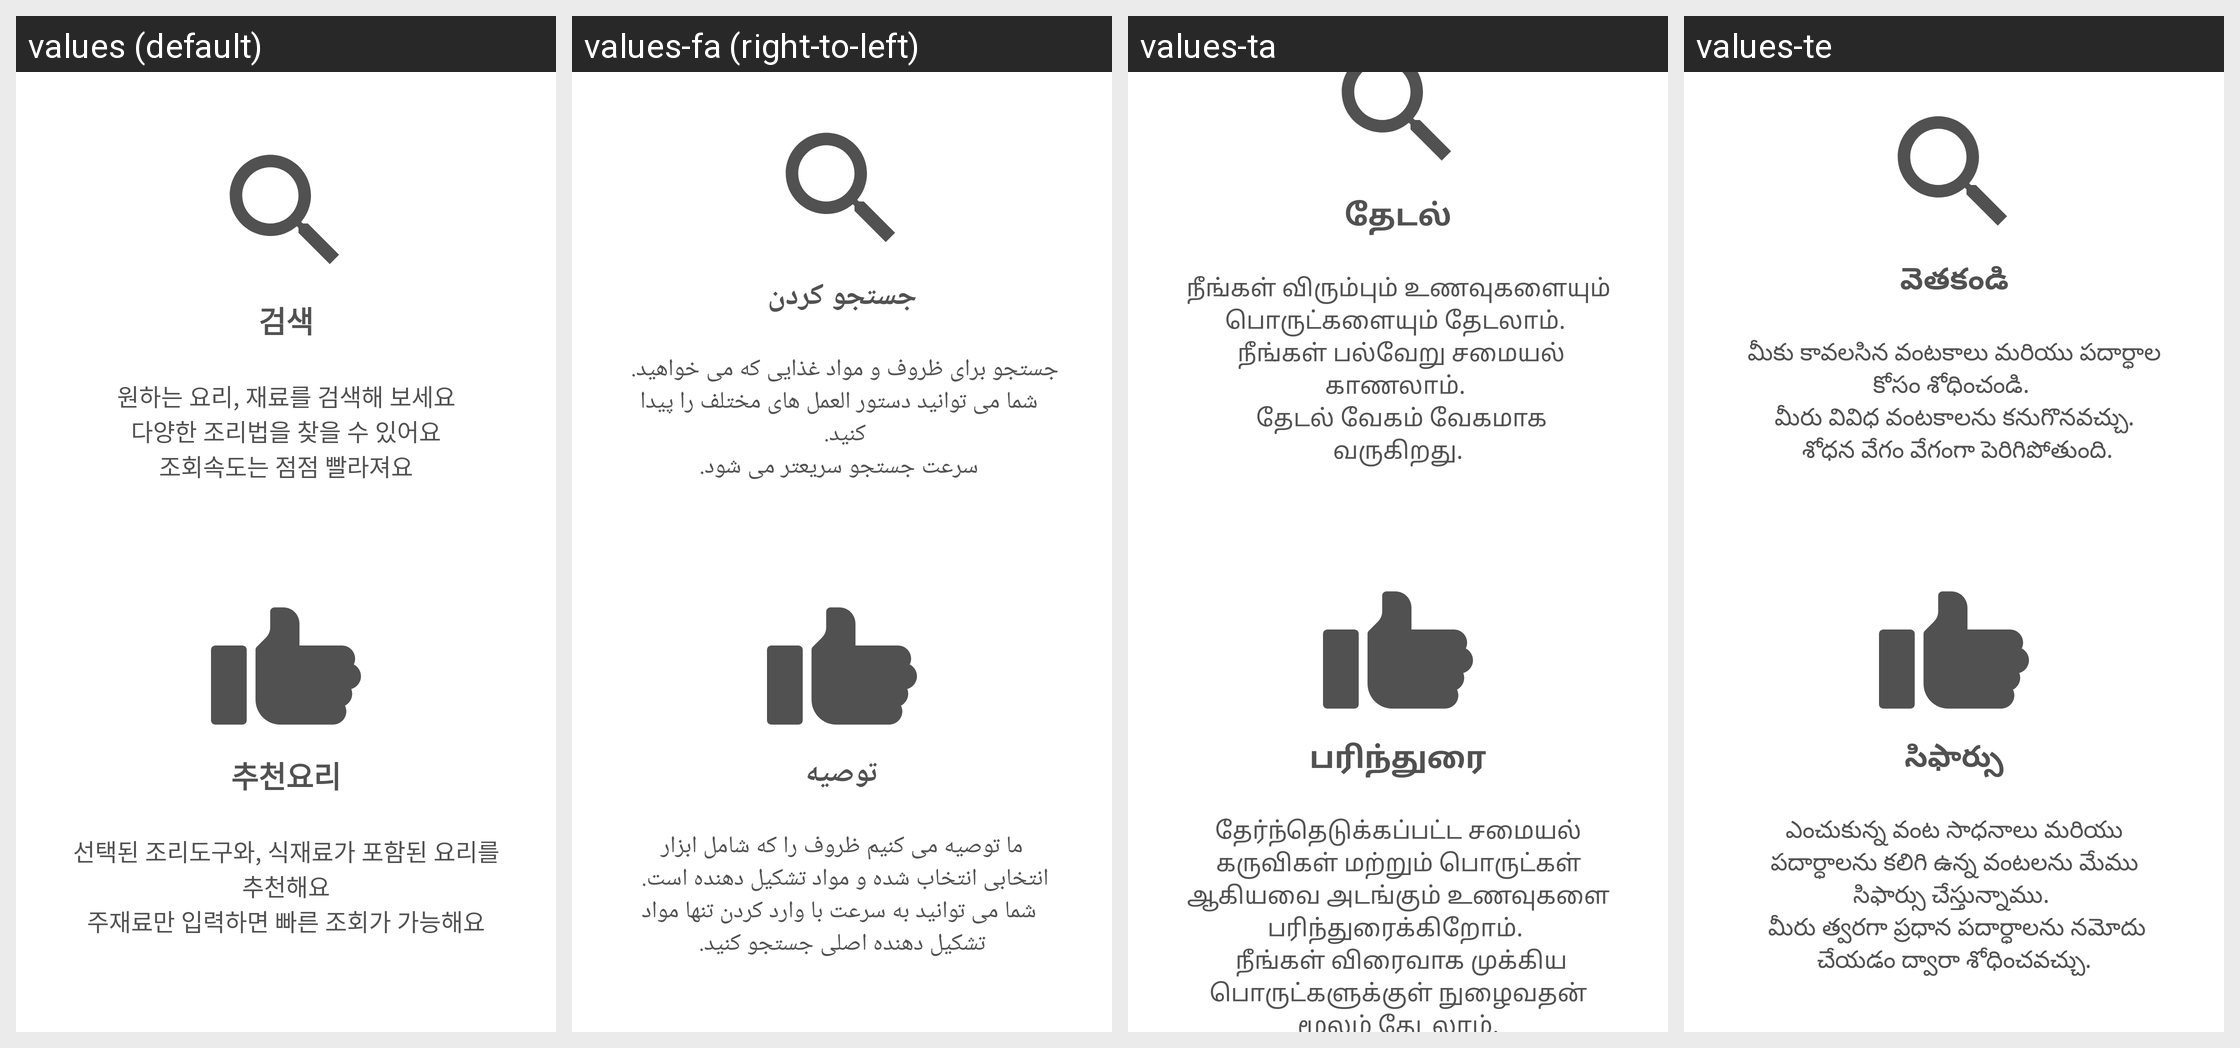

Translations of the strings shown on this Android screen, per locale in the grid:
Android screen res/layout/fragment_help2_.xml rendered under 4 locales, left to right: values (default), values-fa (right-to-left), values-ta, values-te. Device: Nexus 5 (rendered at 1080×1920; each locale shown at half size, 540×960, under a caption strip naming it); theme Theme.TheTHsKitchen_GIT_Ver2021072601.
Other locales in the repository, not shown: values-ab, values-ar, values-bn, values-de, values-en, values-es, values-fr, values-gu, values-hi, values-it, values-ja, values-jv, values-ko, values-mr, values-ms, values-pt, values-ru, values-tr, values-ur, values-vi, values-zh-rCN, values-zh-rTW.
Strings drawn on this screen, with the default value and each locale's value (text and hints the layout hard-codes, and strings that could not be matched under every locale, appear in the picture but are not listed):

menu_search
  values: 검색
  values-fa: جستجو کردن
  values-ta: தேடல்
  values-te: వెతకండి

help_2_1
  values: 원하는 요리, 재료를 검색해 보세요
      다양한 조리법을 찾을 수 있어요
      조회속도는 점점 빨라져요
  values-fa: جستجو برای ظروف و مواد غذایی که می خواهید. 
       شما می توانید دستور العمل های مختلف را پیدا کنید. 
       سرعت جستجو سریعتر می شود.
  values-ta: நீங்கள் விரும்பும் உணவுகளையும் பொருட்களையும் தேடலாம். 
       நீங்கள் பல்வேறு சமையல் காணலாம். 
       தேடல் வேகம் வேகமாக வருகிறது.
  values-te: మీకు కావలసిన వంటకాలు మరియు పదార్ధాల కోసం శోధించండి. 
       మీరు వివిధ వంటకాలను కనుగొనవచ్చు. 
       శోధన వేగం వేగంగా పెరిగిపోతుంది.

menu_recommandList
  values: 추천요리
  values-fa: توصیه
  values-ta: பரிந்துரை
  values-te: సిఫార్సు

help_2_2
  values: 선택된 조리도구와, 식재료가 포함된 요리를 추천해요
      주재료만 입력하면 빠른 조회가 가능해요
  values-fa: ما توصیه می کنیم ظروف را که شامل ابزار انتخابی انتخاب شده و مواد تشکیل دهنده است. 
       شما می توانید به سرعت با وارد کردن تنها مواد تشکیل دهنده اصلی جستجو کنید.
  values-ta: தேர்ந்தெடுக்கப்பட்ட சமையல் கருவிகள் மற்றும் பொருட்கள் ஆகியவை அடங்கும் உணவுகளை பரிந்துரைக்கிறோம். 
       நீங்கள் விரைவாக முக்கிய பொருட்களுக்குள் நுழைவதன் மூலம் தேடலாம்.
  values-te: ఎంచుకున్న వంట సాధనాలు మరియు పదార్ధాలను కలిగి ఉన్న వంటలను మేము సిఫార్సు చేస్తున్నాము. 
       మీరు త్వరగా ప్రధాన పదార్ధాలను నమోదు చేయడం ద్వారా శోధించవచ్చు.
